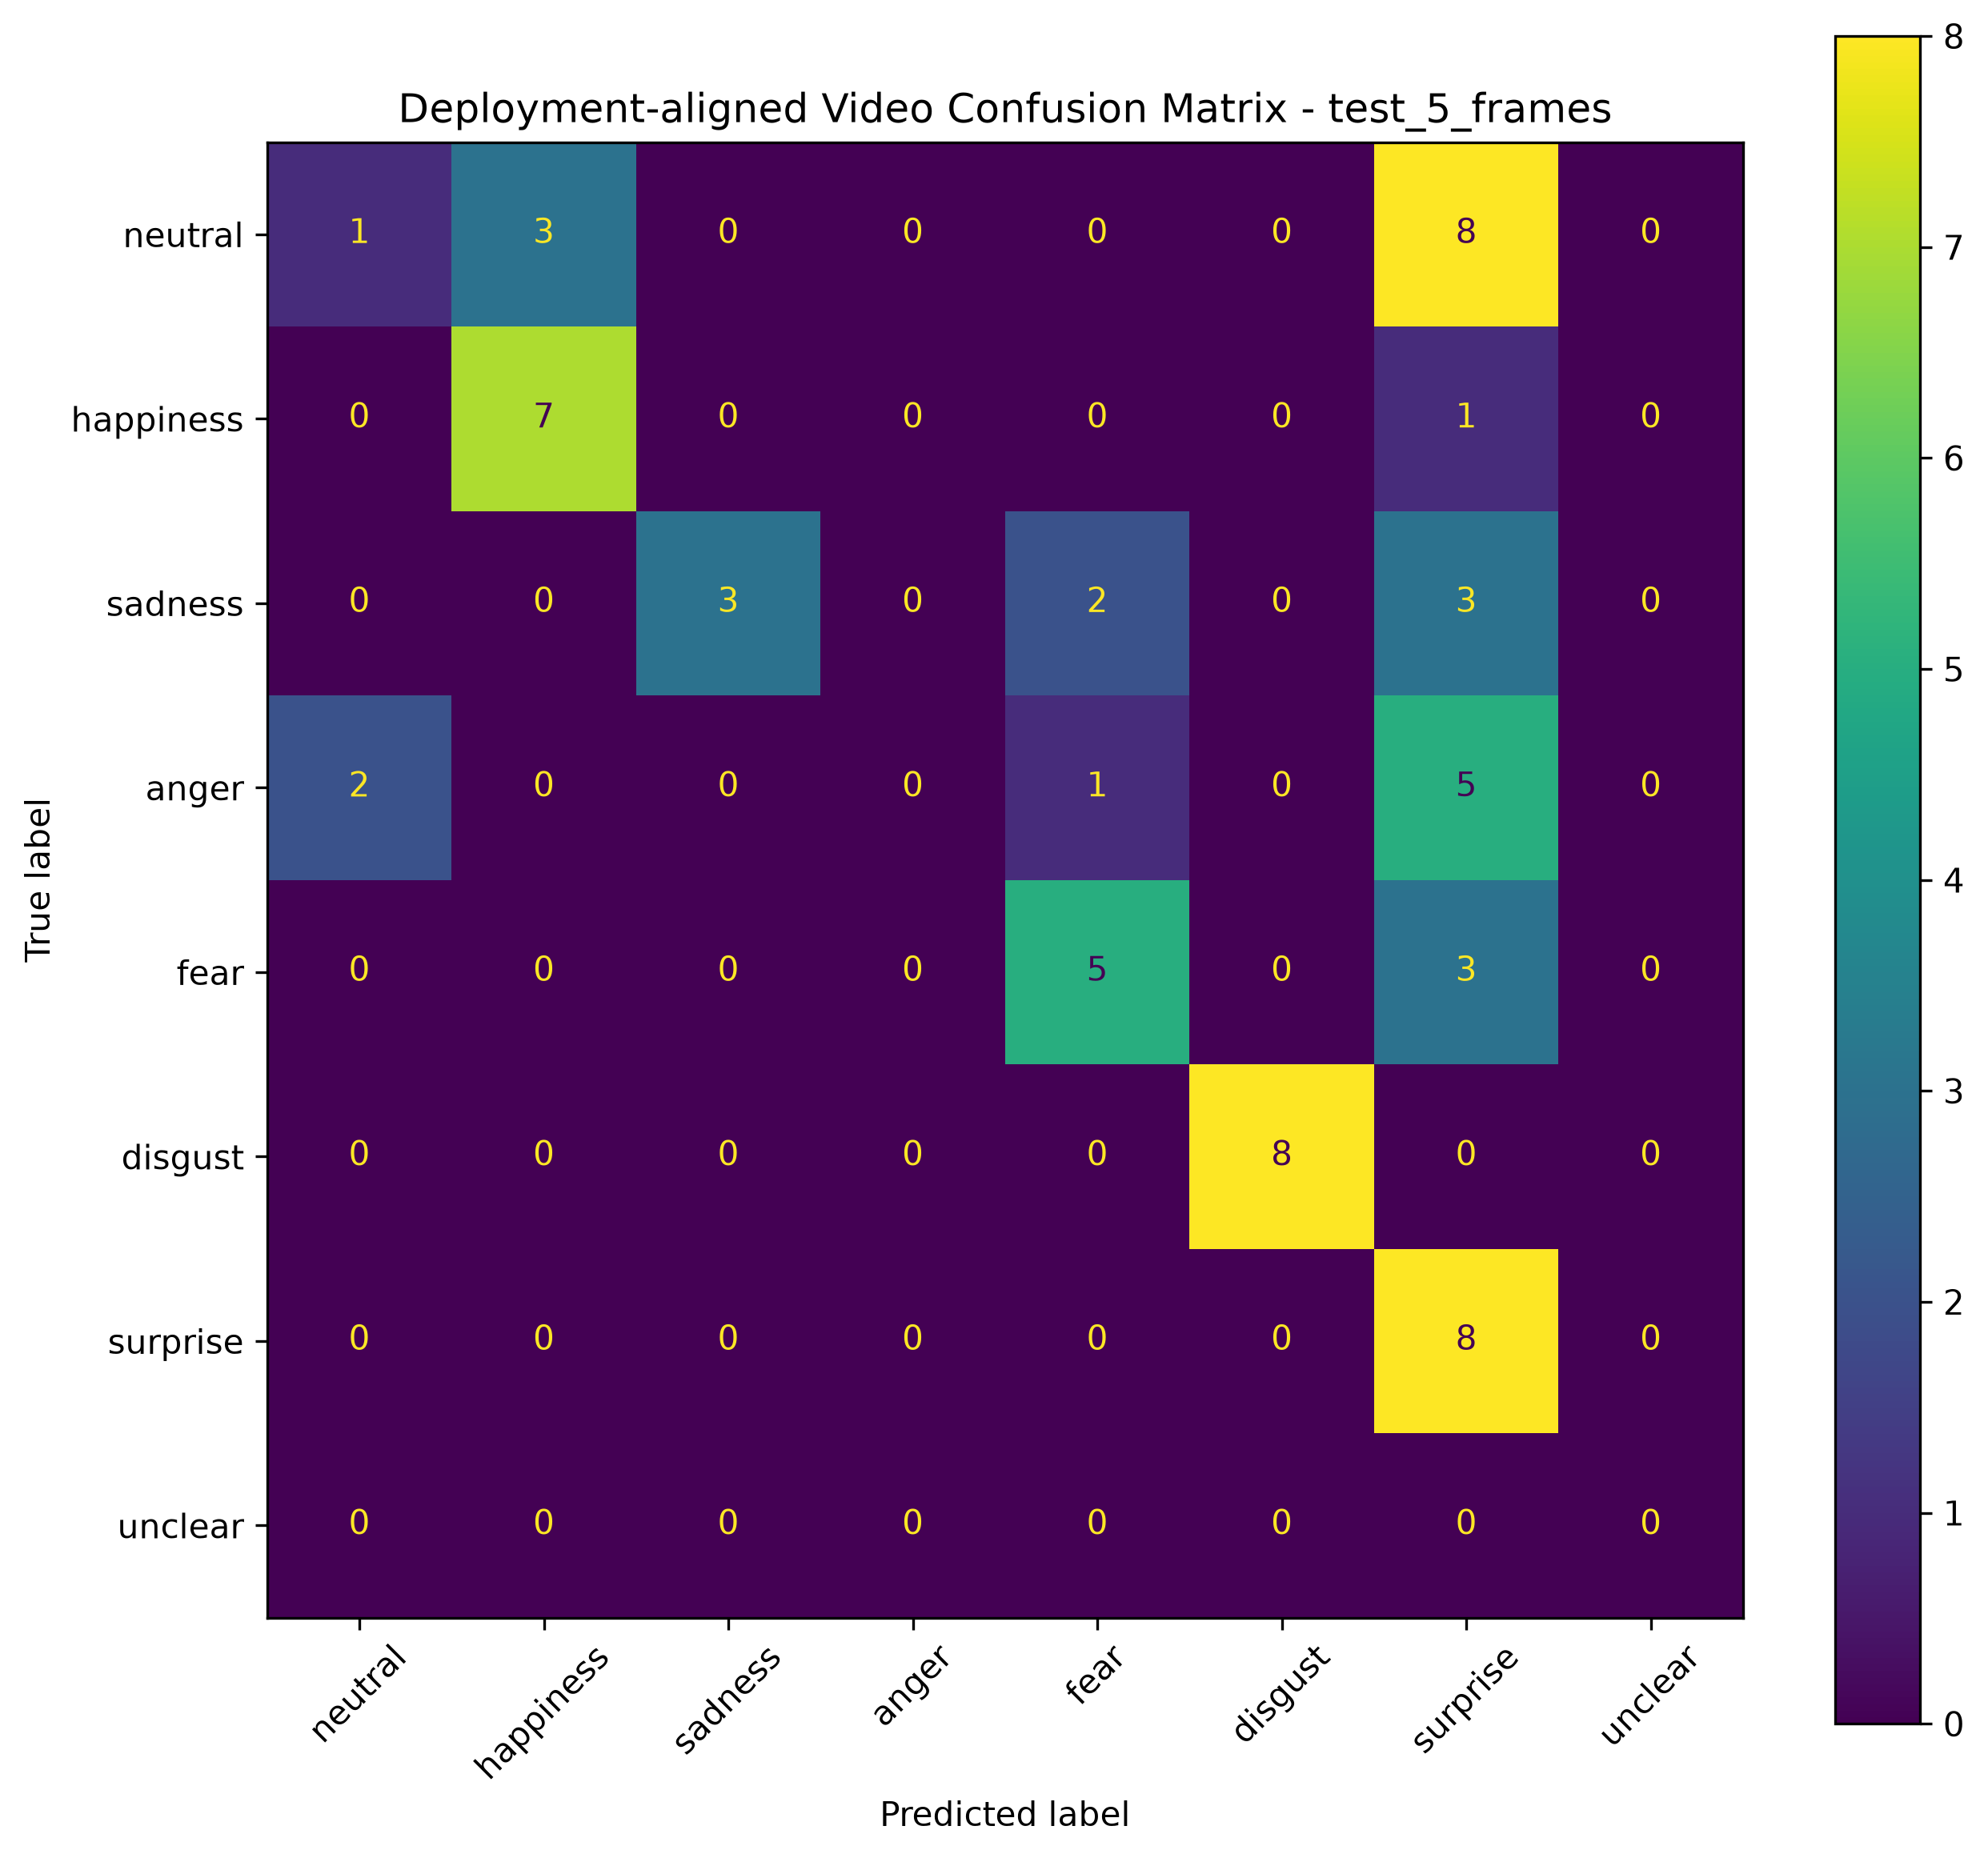

Source data for this figure (header and first rows):
, Pred neutral, Pred happiness, Pred sadness, Pred anger, Pred fear, Pred disgust, Pred surprise, Pred unclear
True neutral, 1, 3, 0, 0, 0, 0, 8, 0
True happiness, 0, 7, 0, 0, 0, 0, 1, 0
True sadness, 0, 0, 3, 0, 2, 0, 3, 0
True anger, 2, 0, 0, 0, 1, 0, 5, 0
True fear, 0, 0, 0, 0, 5, 0, 3, 0
True disgust, 0, 0, 0, 0, 0, 8, 0, 0
True surprise, 0, 0, 0, 0, 0, 0, 8, 0
True unclear, 0, 0, 0, 0, 0, 0, 0, 0
